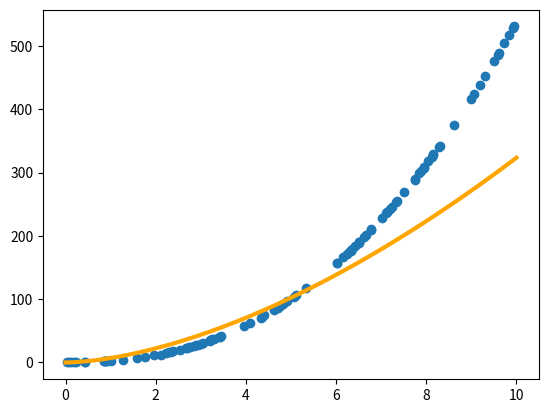

The matplotlib source for this figure:

import math
import random
import matplotlib.pyplot as plt
import numpy as np

def modelo(x):
    return 2 * x ** 2.43 + 1.3 * random.random()

x0, x1 = 0, 10
n = 100
x = x0 + (x1 - x0) * np.random.rand(n)
x.sort()
y = [ modelo(xi) for xi in x]

def best_pow(x, y):
    new_x = [math.log(xi) for xi in x]
    new_y = [math.log(yi) for yi in y]

    sum_x = sum(new_x)
    sum_x2 = sum(xi ** 2 for xi in new_x)

    A = [ [len(x), sum_x], [sum_x, sum_x2] ]
    sum_new_y = sum(new_y)
    sum_new_xy = sum(xi * yi for xi, yi in zip(new_x, new_y))
    B = [sum_new_y, sum_new_xy]

    a0,a1 = np.linalg.solve(A, B)
    a, b = math.exp(a0), a1
    return a, b

a, b = best_pow(x, y)
print(a, b)

def bpow(x):
    return a * x ** b

t = np.linspace(x0, x1, 100)
bpowt = [ bpow(i) for i in t]
plt.plot(t, bpowt, color='orange', linewidth=3, zorder=10)
plt.scatter(x, y, zorder=1)
plt.savefig('best_pow.png')
# if __name__ == '__main__':

#     pass
